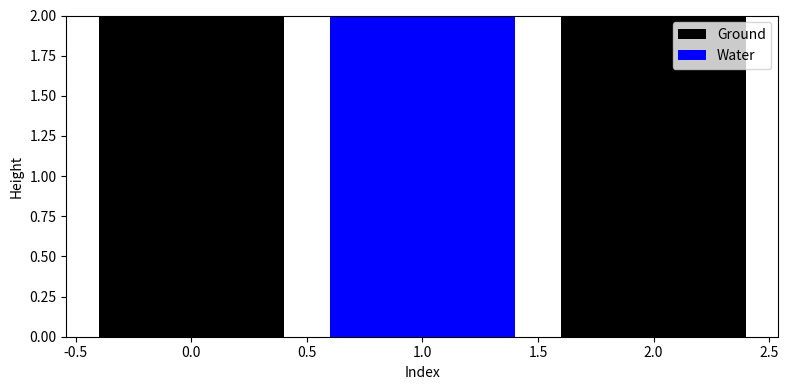
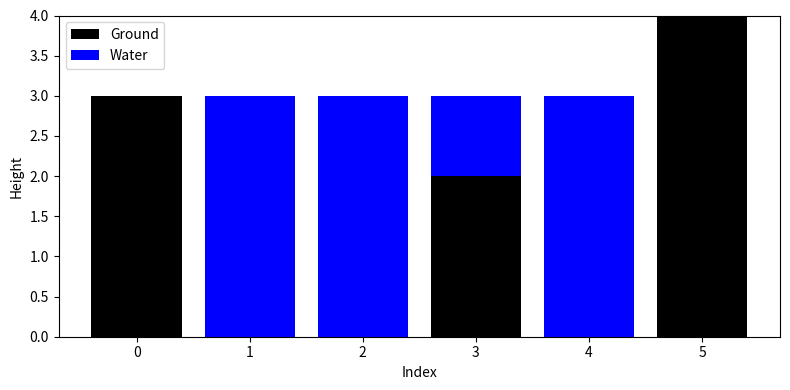
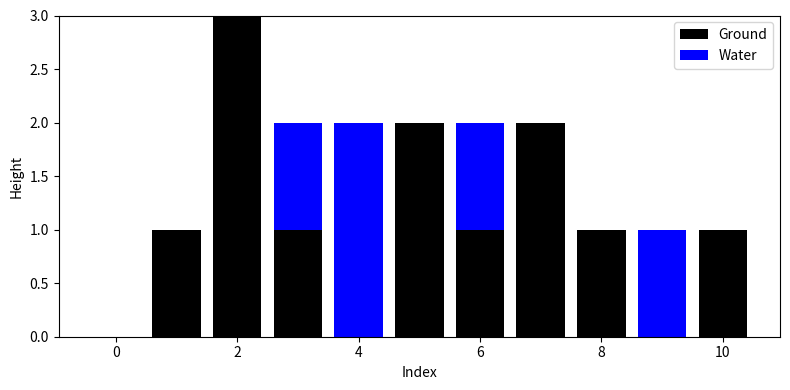

The script that saved these images, in order:
# -*- coding: utf-8 -*-
"""신입생세미나파이썬

Automatically generated by Colab.

Original file is located at
    https://colab.research.google.com/drive/1N01jgD1tVpsHE2Ax04DivvWF_45R3p3c

2025-22900 통계학과 장윤서
"""

import numpy as np
import matplotlib.pyplot as plt

def plot_trapped_water(height):
    h = np.array(height)
    max_left  = np.maximum.accumulate(h)
    max_right = np.maximum.accumulate(h[::-1])[::-1]

    water = np.clip(np.minimum(max_left, max_right) - h, 0, None)

    idx = np.arange(len(h))
    fig, ax = plt.subplots(figsize=(8, 4))

    ax.bar(idx, h,      color='black', label='Ground')
    ax.bar(idx, water,  bottom=h, color='blue',  label='Water')

    ax.set_xlabel('Index')
    ax.set_ylabel('Height')
    ax.legend()

    plt.tight_layout()
    plt.show()

# ex1
height1 = [2, 0, 2]
#ex2
height2 = [3, 0, 0, 2, 0, 4]
#ex3
height3 = [0, 1, 3, 1, 0, 2, 1, 2, 1, 0, 1]

# 그림 예시
plot_trapped_water(height1)
plot_trapped_water(height2)
plot_trapped_water(height3)
